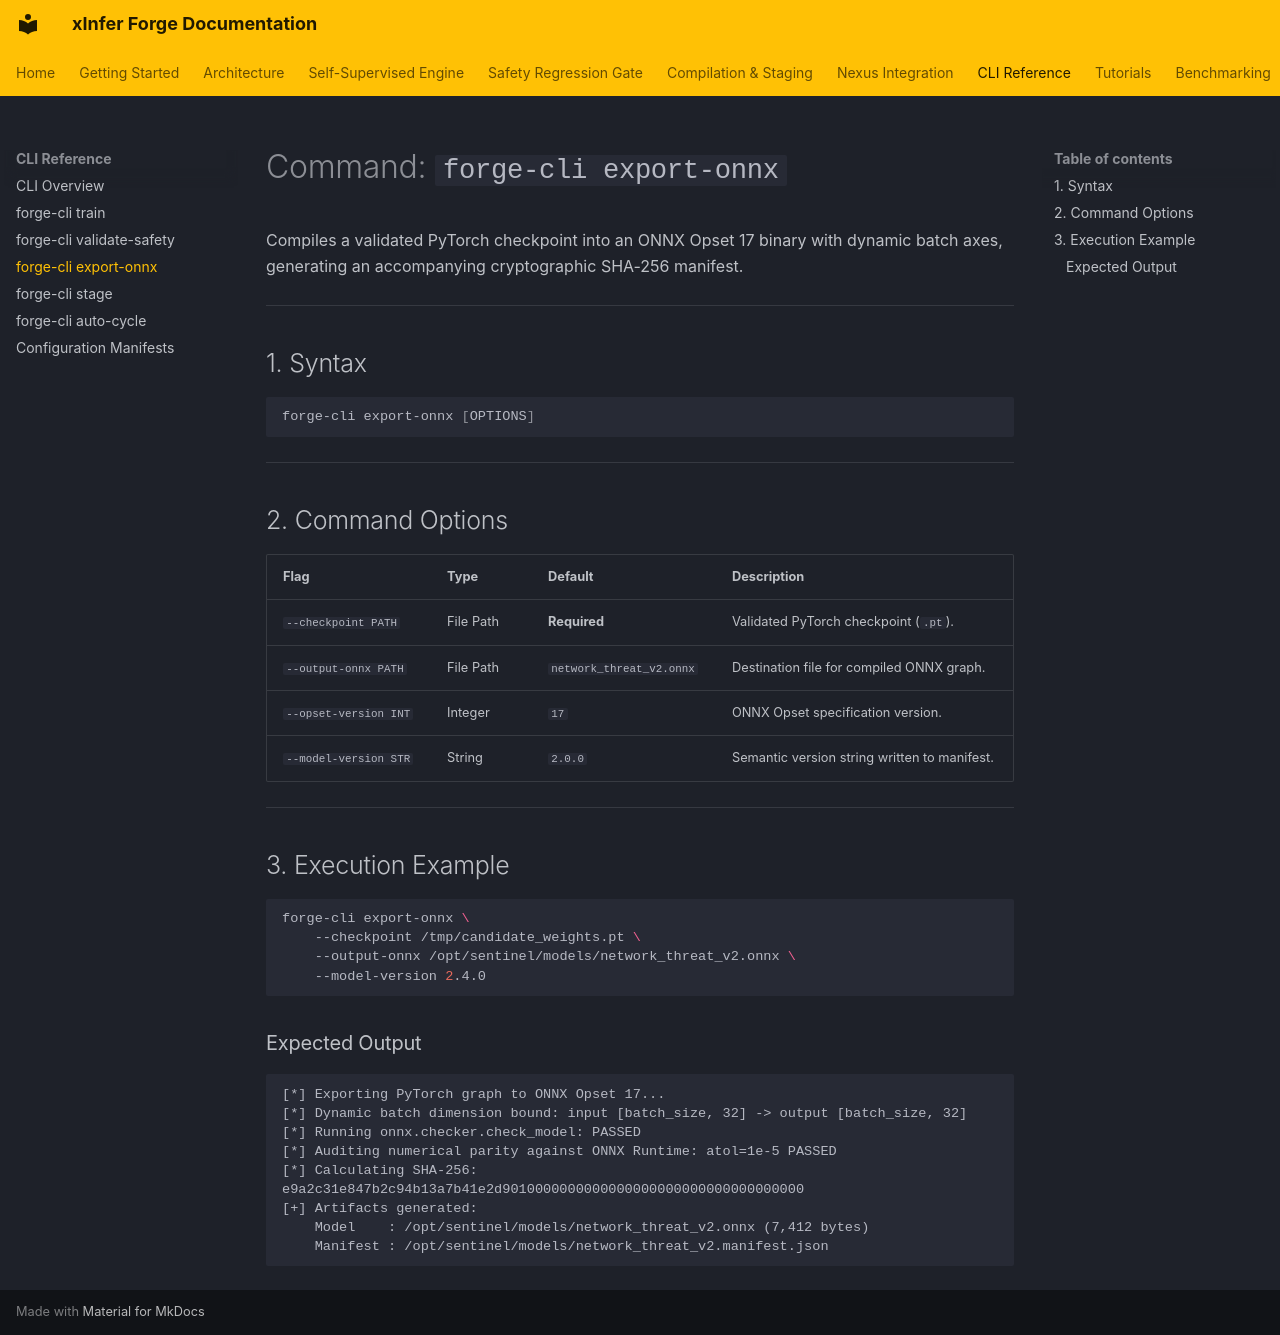

repository: kamisaberi/xinfer-forge · page: cli-reference/command-export-onnx/index.html · generator: mkdocs

# Command: `forge-cli export-onnx`

Compiles a validated PyTorch checkpoint into an ONNX Opset 17 binary with dynamic batch axes, generating an accompanying cryptographic SHA-256 manifest.

---

## 1. Syntax

```bash
forge-cli export-onnx [OPTIONS]
```

---

## 2. Command Options

| Flag | Type | Default | Description |
| :--- | :--- | :--- | :--- |
| `--checkpoint PATH` | File Path | **Required** | Validated PyTorch checkpoint (`.pt`). |
| `--output-onnx PATH` | File Path | `network_threat_v2.onnx` | Destination file for compiled ONNX graph. |
| `--opset-version INT` | Integer | `17` | ONNX Opset specification version. |
| `--model-version STR` | String | `2.0.0` | Semantic version string written to manifest. |

---

## 3. Execution Example

```bash
forge-cli export-onnx \
    --checkpoint /tmp/candidate_weights.pt \
    --output-onnx /opt/sentinel/models/network_threat_v2.onnx \
    --model-version 2.4.0
```

### Expected Output
```text
[*] Exporting PyTorch graph to ONNX Opset 17...
[*] Dynamic batch dimension bound: input [batch_size, 32] -> output [batch_size, 32]
[*] Running onnx.checker.check_model: PASSED
[*] Auditing numerical parity against ONNX Runtime: atol=1e-5 PASSED
[*] Calculating SHA-256: e9a2c31e847b2c94b13a7b41e2d9010000000000000000000000000000000000
[+] Artifacts generated:
    Model    : /opt/sentinel/models/network_threat_v2.onnx (7,412 bytes)
    Manifest : /opt/sentinel/models/network_threat_v2.manifest.json
```
